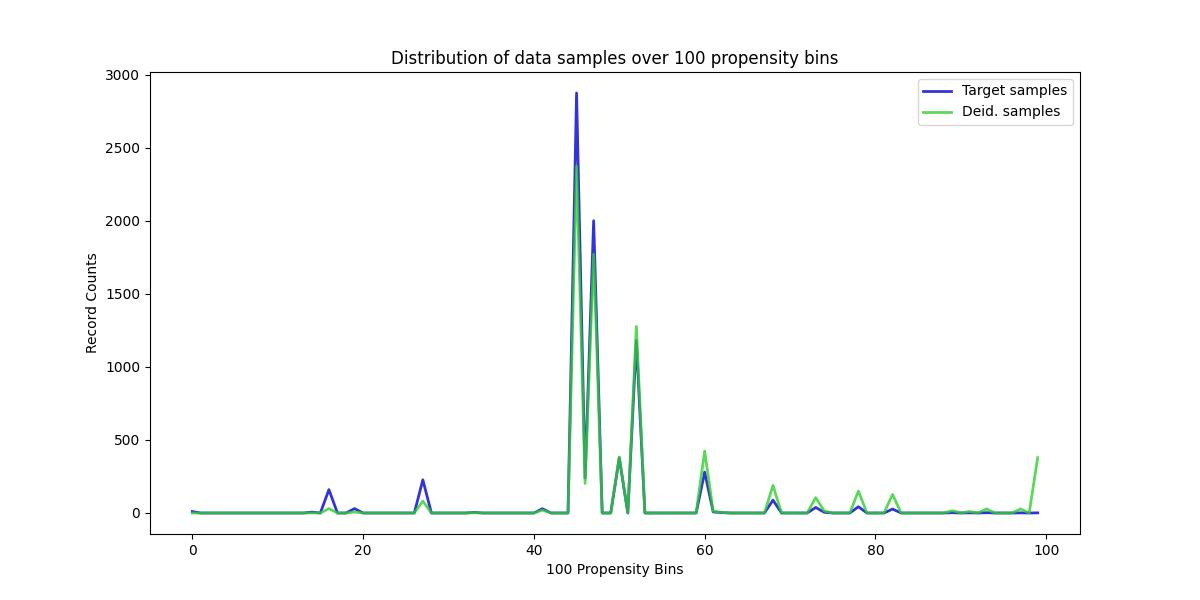

Source data for this figure (header and first rows):
, Target samples, Deid. samples
0, 10, 0
1, 0, 0
2, 0, 0
3, 0, 0
4, 0, 0
5, 0, 0
6, 0, 0
7, 0, 0
8, 0, 0
9, 0, 0
10, 0, 0
11, 0, 0
12, 0, 0
13, 0, 0
14, 6, 1
15, 0, 0
16, 160, 30
17, 0, 0
18, 0, 0
19, 30, 7
20, 0, 0
21, 0, 0
22, 0, 0
23, 0, 0
24, 0, 0
25, 0, 0
26, 0, 0
27, 227, 82
28, 0, 0
29, 0, 0
30, 0, 0
31, 0, 0
32, 0, 0
33, 4, 2
34, 0, 0
35, 0, 0
36, 0, 0
37, 0, 0
38, 0, 0
39, 0, 0
40, 0, 0
41, 29, 20
42, 0, 0
43, 0, 0
44, 0, 0
45, 2874, 2374
46, 239, 202
47, 2000, 1771
48, 0, 0
49, 0, 0
50, 377, 383
51, 0, 0
52, 1180, 1276
53, 0, 0
54, 0, 0
55, 0, 0
56, 0, 0
57, 0, 0
58, 0, 0
59, 0, 0
... 40 more rows
